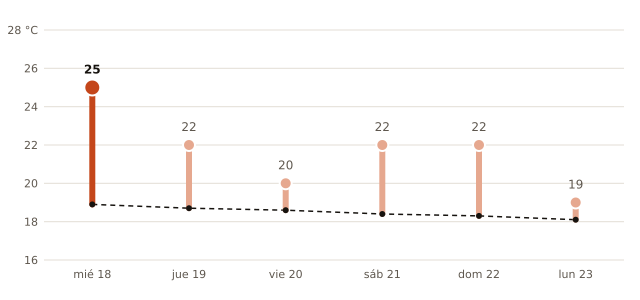

Values plotted in this chart, from the file beside it:
fecha, máxima_prevista_C, máxima_normal_1991_2020_C
2026-11-18, 25, 18.9
2026-11-19, 22, 18.7
2026-11-20, 20, 18.6
2026-11-21, 22, 18.4
2026-11-22, 22, 18.3
2026-11-23, 19, 18.1
